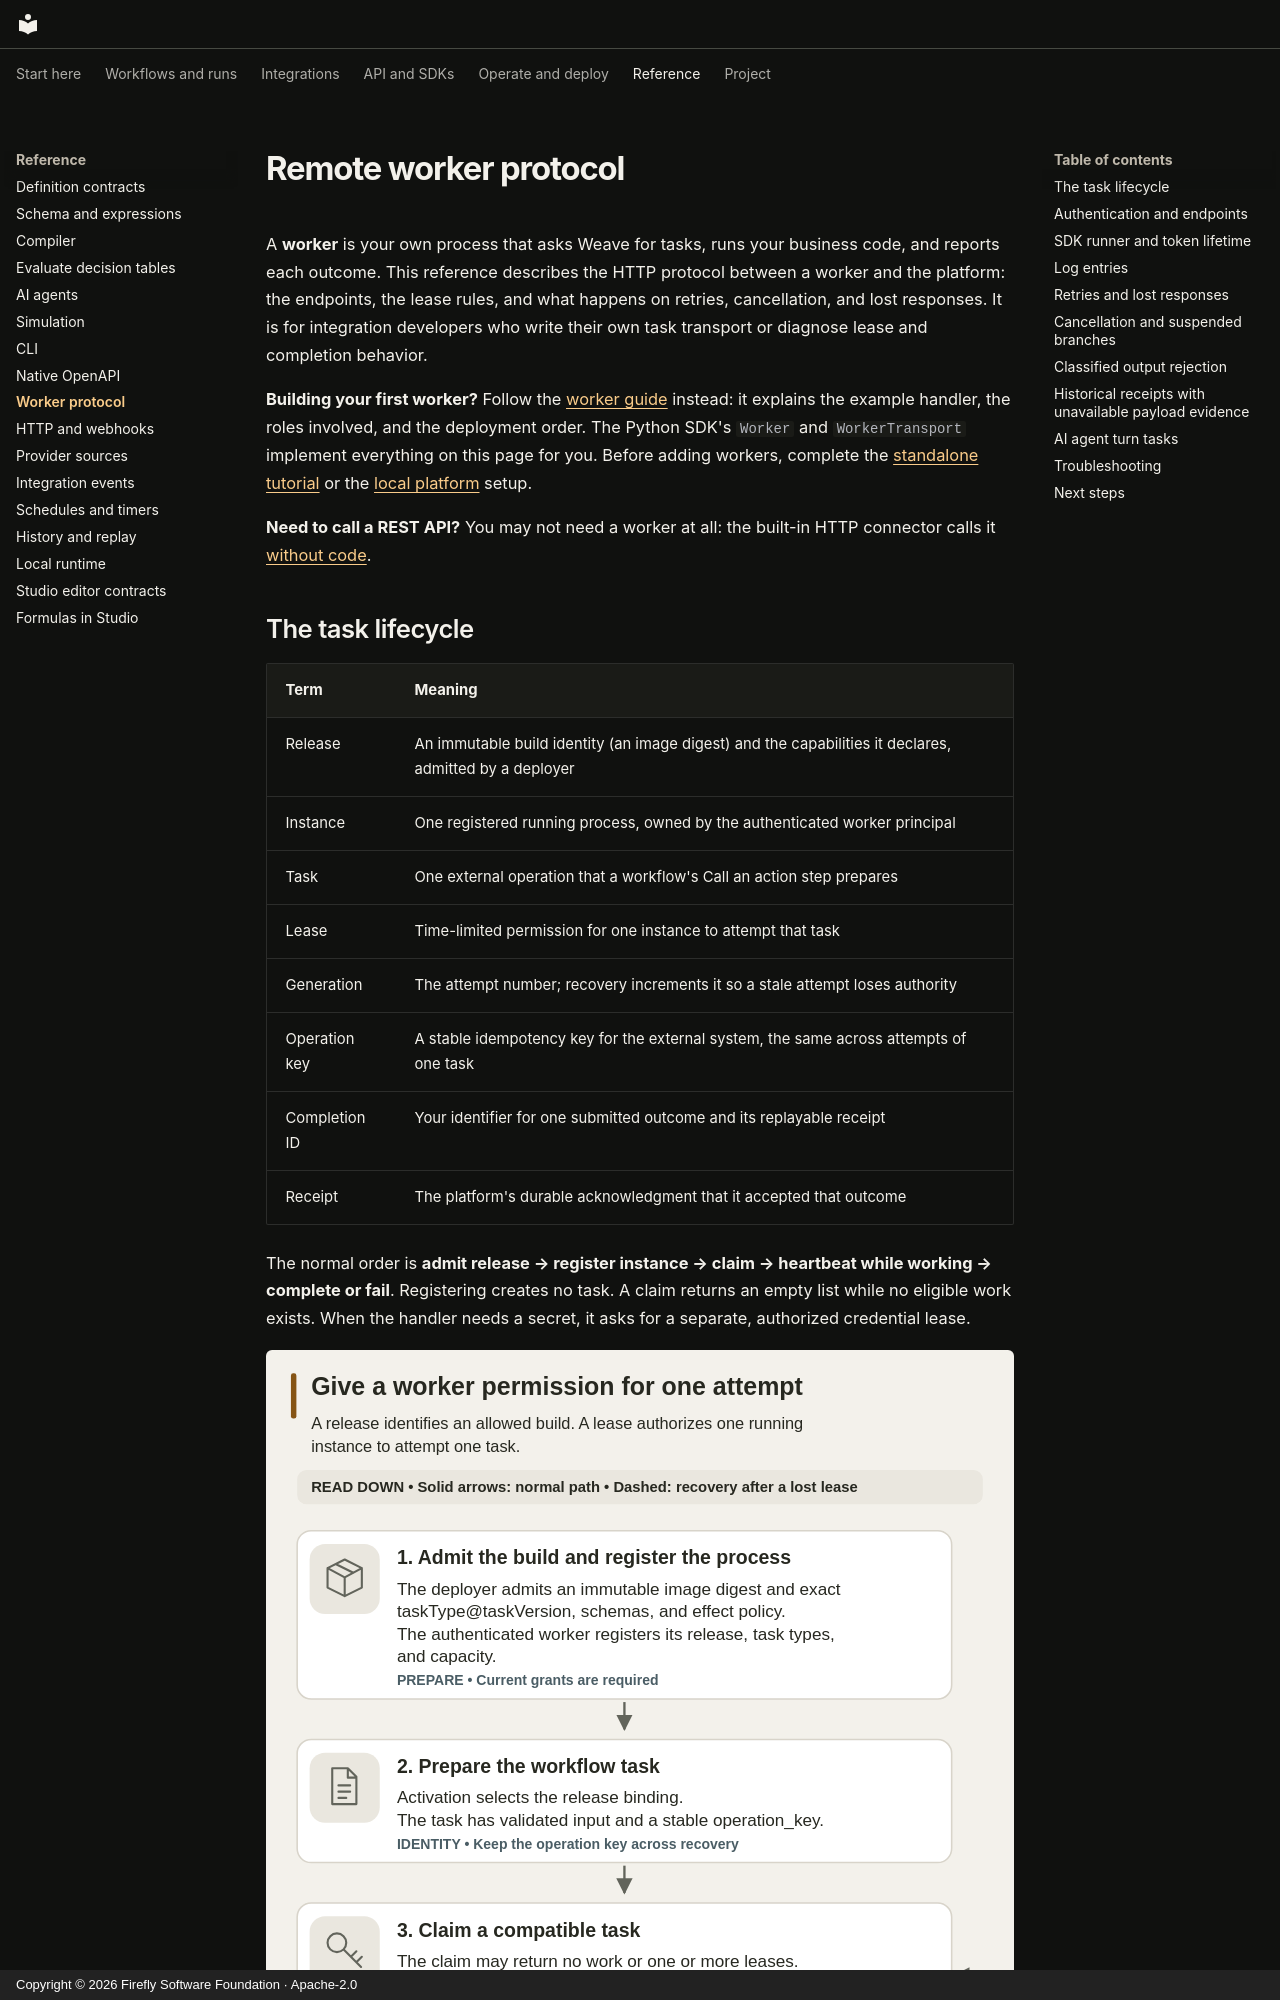

repository: fireflyframework/firefly-weave · page: reference/worker-protocol/index.html · generator: mkdocs · copyright: Copyright © 2026 Firefly Software Foundation · Apache-2.0

<!--
Copyright 2026 Firefly Software Foundation.

Licensed under the Apache License, Version 2.0 (the "License");
you may not use this file except in compliance with the License.
You may obtain a copy of the License at

    http://www.apache.org/licenses/LICENSE-2.0

Unless required by applicable law or agreed to in writing, software
distributed under the License is distributed on an "AS IS" BASIS,
WITHOUT WARRANTIES OR CONDITIONS OF ANY KIND, either express or implied.
See the License for the specific language governing permissions and
limitations under the License.
Author: Firefly Software Foundation
SPDX-License-Identifier: Apache-2.0
-->

# Remote worker protocol

A **worker** is your own process that asks Weave for tasks, runs your business
code, and reports each outcome. This reference describes the HTTP protocol
between a worker and the platform: the endpoints, the lease rules, and what
happens on retries, cancellation, and lost responses. It is for integration
developers who write their own task transport or diagnose lease and completion
behavior.

**Building your first worker?** Follow the [worker guide](../guides/workers.md)
instead: it explains the example handler, the roles involved, and the
deployment order. The Python SDK's `Worker` and `WorkerTransport` implement
everything on this page for you. Before adding workers, complete the
[standalone tutorial](../guides/standalone.md) or the
[local platform](../guides/local-platform.md) setup.

**Need to call a REST API?** You may not need a worker at all: the built-in
HTTP connector calls it [without code](../connectors/http-without-code.md).

## The task lifecycle

| Term | Meaning |
| --- | --- |
| Release | An immutable build identity (an image digest) and the capabilities it declares, admitted by a deployer |
| Instance | One registered running process, owned by the authenticated worker principal |
| Task | One external operation that a workflow's Call an action step prepares |
| Lease | Time-limited permission for one instance to attempt that task |
| Generation | The attempt number; recovery increments it so a stale attempt loses authority |
| Operation key | A stable idempotency key for the external system, the same across attempts of one task |
| Completion ID | Your identifier for one submitted outcome and its replayable receipt |
| Receipt | The platform's durable acknowledgment that it accepted that outcome |

The normal order is **admit release → register instance → claim → heartbeat
while working → complete or fail**. Registering creates no task. A claim
returns an empty list while no eligible work exists. When the handler needs a
secret, it asks for a separate, authorized credential lease.

![Admission, registration, claim, heartbeat, and outcome lifecycle](../diagrams/authoring-worker-lifecycle.svg)

Read down from admission and registration through claim, heartbeat, and outcome.
The dashed path at the bottom is recovery: it creates a new generation and
lease proof but keeps the operation key, so the external target must use that
key to avoid repeating an effect.
[Open diagram at full size](../diagrams/authoring-worker-lifecycle.svg).
